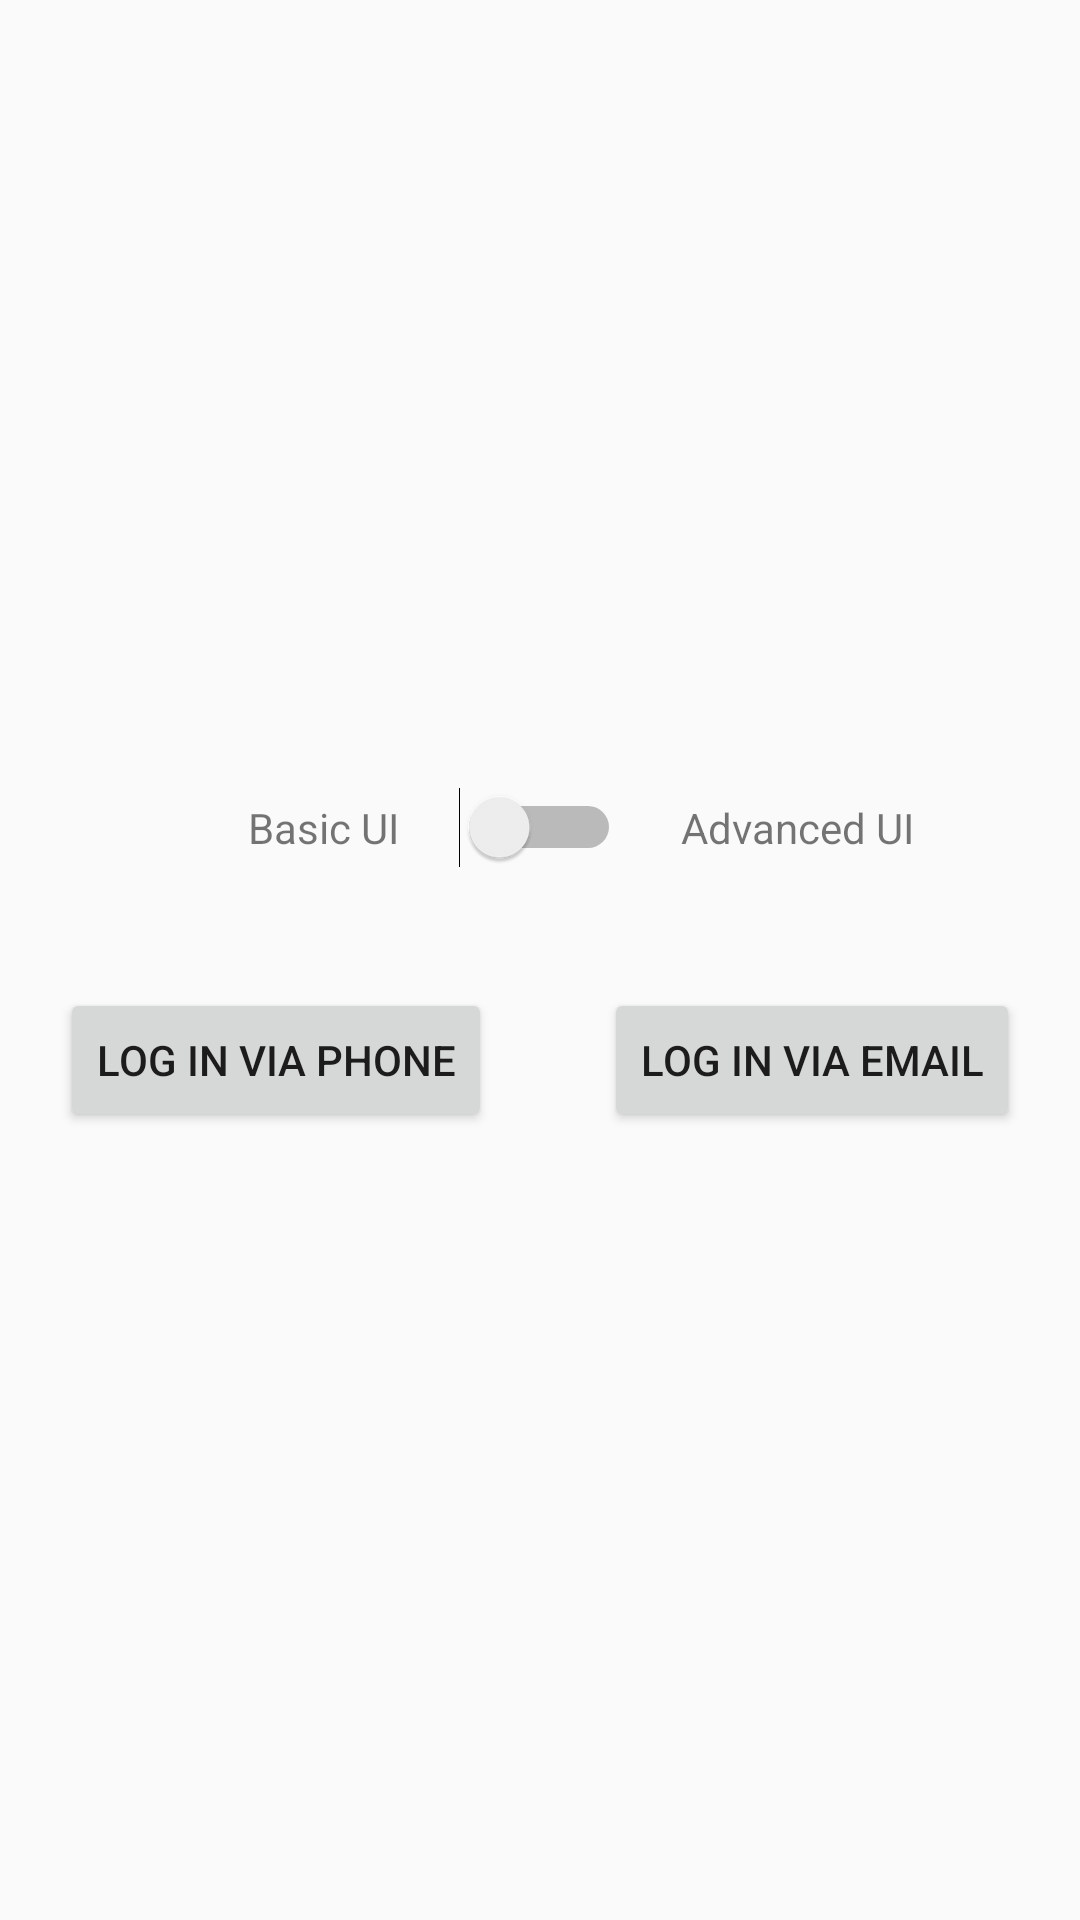

Write the Android layout XML for this screen, with the resource values it uses.
<!-- AndroidManifest.xml: application theme AppTheme -->
<!-- res/layout/activity_main.xml -->
<?xml version="1.0" encoding="utf-8"?>
<RelativeLayout
    xmlns:android="http://schemas.android.com/apk/res/android"
    android:layout_width="match_parent"
    android:layout_height="match_parent"
    android:gravity="center_vertical">

    <Switch
        android:id="@+id/ui_switch"
        android:layout_width="wrap_content"
        android:layout_height="wrap_content"
        android:layout_centerInParent="true"
        android:layout_margin="20dp"/>

    <TextView
        android:layout_width="wrap_content"
        android:layout_height="wrap_content"
        android:layout_centerInParent="true"
        android:layout_toLeftOf="@+id/ui_switch"
        android:layout_toStartOf="@+id/ui_switch"
        android:text="@string/lb_basic_ui"/>


    <TextView
        android:layout_width="wrap_content"
        android:layout_height="wrap_content"
        android:layout_centerInParent="true"
        android:layout_toEndOf="@+id/ui_switch"
        android:layout_toRightOf="@+id/ui_switch"
        android:text="@string/lb_advanced_ui"/>

    <RelativeLayout

        android:layout_width="wrap_content"
        android:layout_height="wrap_content"
        android:layout_below="@+id/ui_switch"
        android:layout_centerInParent="true"
        android:layout_margin="20dp">

        <Button
            android:id="@+id/btn_phone_login"
            style="@style/AccountKit.BorderButton"
            android:layout_width="wrap_content"
            android:layout_height="wrap_content"
            android:layout_alignParentLeft="true"
            android:layout_alignParentStart="true"
            android:text="@string/log_in_phone_button"/>

          <Button
            android:id="@+id/btn_email_login"
            style="@style/AccountKit.BorderButton"
            android:layout_width="wrap_content"
            android:layout_height="wrap_content"
            android:layout_alignParentRight="true"
            android:layout_alignParentEnd="true"
            android:text="@string/log_in_email_button"/>

    </RelativeLayout>
</RelativeLayout>
<!-- resources referenced by this layout -->
<resources>
  <string name="lb_advanced_ui">Advanced UI</string>
  <string name="lb_basic_ui">Basic UI</string>
  <string name="log_in_email_button">Log In via Email</string>
  <string name="log_in_phone_button">Log In via Phone</string>
  <style name="AppTheme" parent="Theme.AppCompat.Light.DarkActionBar">
          
          <item name="colorPrimary">@color/colorPrimary</item>
          <item name="colorPrimaryDark">@color/colorPrimaryDark</item>
          <item name="colorAccent">@color/colorAccent</item>
      </style>
  <!-- not gathered from this repository: default colours our renderer supplied (Android Studio template values) -->
  <color name="colorPrimary">#FF6200EE</color>
  <color name="colorPrimaryDark">#FF3700B3</color>
  <color name="colorAccent">#FF03DAC5</color>
</resources>
